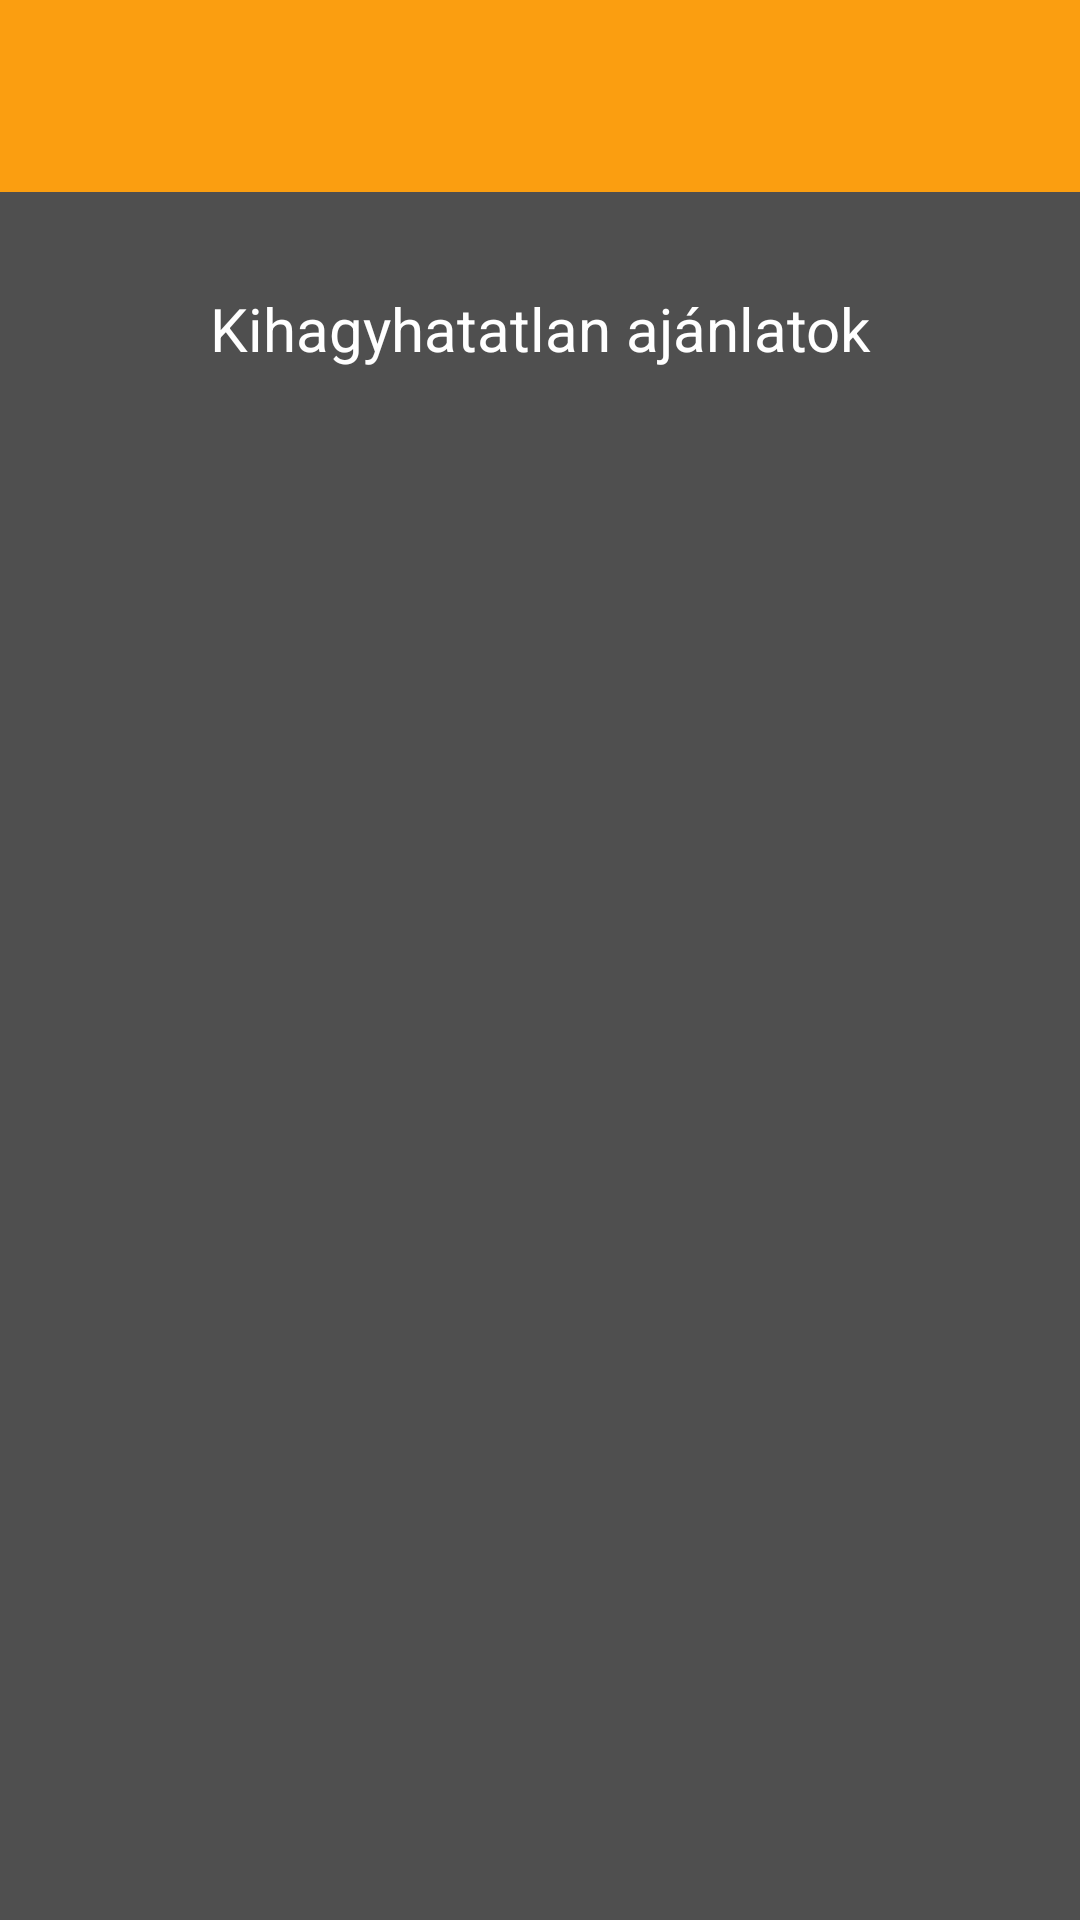

Produce the Android XML layout that renders to this screen, including the resource entries it uses.
<!-- AndroidManifest.xml: application theme Theme.MobilHorgasz -->
<!-- res/layout/activity_offers.xml -->
<?xml version="1.0" encoding="utf-8"?>
<androidx.constraintlayout.widget.ConstraintLayout
    xmlns:android="http://schemas.android.com/apk/res/android"
    xmlns:app="http://schemas.android.com/apk/res-auto"
    xmlns:tools="http://schemas.android.com/tools"
    android:layout_width="match_parent"
    android:layout_height="match_parent"
    android:fillViewport="true"
    android:background="@color/dark_gray"
    tools:context=".ShopListActivity">

    <androidx.appcompat.widget.Toolbar
        android:id="@+id/toolbar"
        android:layout_width="0dp"
        android:layout_height="?attr/actionBarSize"
        android:background="?attr/colorPrimary"
        app:titleTextColor="@android:color/white"
        app:layout_constraintTop_toTopOf="parent"
        app:layout_constraintStart_toStartOf="parent"
        app:layout_constraintEnd_toEndOf="parent"
        />

























    
    <TextView
        android:id="@+id/offersTitle"
        android:layout_width="wrap_content"
        android:layout_height="wrap_content"
        android:text="Kihagyhatatlan ajánlatok"
        app:layout_constraintTop_toBottomOf="@id/toolbar"
        android:textSize="20sp"
        android:textColor="@android:color/white"
        app:layout_constraintStart_toStartOf="parent"
        app:layout_constraintEnd_toEndOf="parent"
        android:layout_marginTop="32dp" />

    
    <androidx.recyclerview.widget.RecyclerView
        android:id="@+id/offersRecyclerView"
        android:layout_width="0dp"
        android:layout_height="0dp"
        android:scrollbars="vertical"
        android:contentDescription="Ajánlott termékek listája"
        app:layout_constraintTop_toBottomOf="@id/offersTitle"
        app:layout_constraintBottom_toBottomOf="parent"
        app:layout_constraintStart_toStartOf="parent"
        app:layout_constraintEnd_toEndOf="parent" />


</androidx.constraintlayout.widget.ConstraintLayout>
<!-- resources referenced by this layout -->
<resources>
  <color name="dark_gray">#FF4F4F4F</color>
  <style name="Theme.MobilHorgasz" parent="Base.Theme.MobilHorgasz" />
  <style name="Base.Theme.MobilHorgasz" parent="Theme.Material3.DayNight.NoActionBar">
  
          <item name="colorPrimary">@color/orange</item>
          <item name="colorAccent">@color/orange</item>
  
          <item name="android:buttonStyle">@style/CustomButtonStyle</item>
          <item name="android:textColor">@color/black</item>
      </style>
  <color name="orange">#FFFB9E10</color>
  <style name="CustomButtonStyle" parent="Widget.Material3.Button">
          <item name="android:backgroundTint">@color/orange</item>
          <item name="android:textColor">@color/black</item>
      </style>
  <color name="black">#FF000000</color>
</resources>
